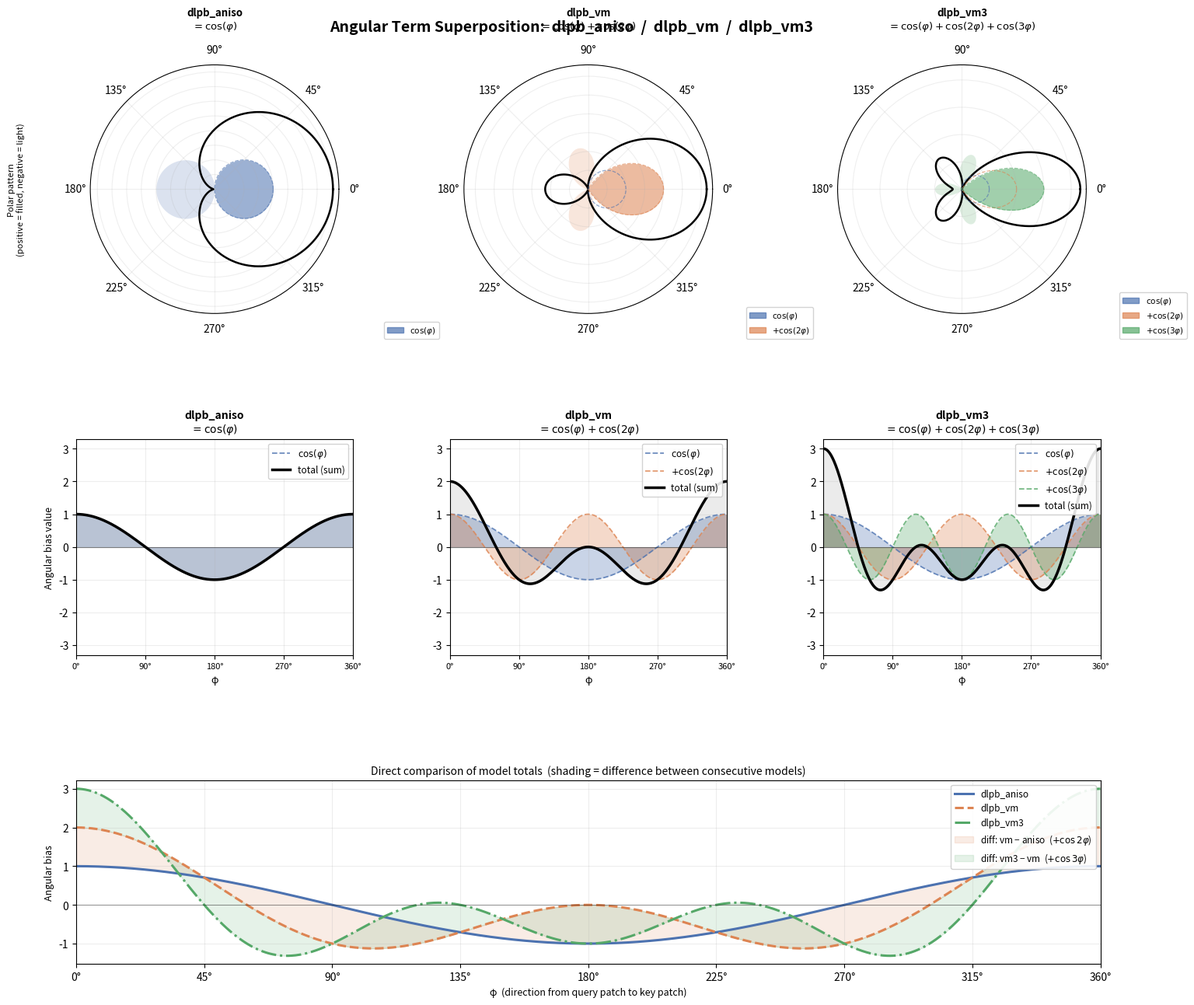

Write Python code to recreate this figure. (Note: this script raises an exception after producing the figure.)
"""
Angular-term superposition — cleaner rebuild.

Layout:
  Row 0  (3 polar)   : model totals — positive petal filled, negative shown dashed
  Row 1  (3 cartesian): stacked-area per model, each harmonic in its own colour
  Row 2  (1 wide)    : all 3 model totals overlaid for direct comparison
"""

import numpy as np
import matplotlib.pyplot as plt
import matplotlib.patches as mpatches
from matplotlib.gridspec import GridSpec

# ── colour palette: one per harmonic order ────────────────────────────────────
C1 = '#4C72B0'   # blue   — cos(φ)
C2 = '#DD8452'   # orange — cos(2φ)
C3 = '#55A868'   # green  — cos(3φ)
COLORS = [C1, C2, C3]

phi  = np.linspace(0, 2 * np.pi, 1000)
deg  = np.degrees(phi)

h1   = np.cos(phi)
h2   = np.cos(2 * phi)
h3   = np.cos(3 * phi)

models = {
    'dlpb_aniso': {
        'harmonics':  [h1],
        'colors':     [C1],
        'labels':     [r'$\cos(\varphi)$'],
        'title':      'dlpb_aniso\n' + r'$= \cos(\varphi)$',
        'line_color': C1,
    },
    'dlpb_vm': {
        'harmonics':  [h1, h2],
        'colors':     [C1, C2],
        'labels':     [r'$\cos(\varphi)$', r'$+\cos(2\varphi)$'],
        'title':      'dlpb_vm\n' + r'$= \cos(\varphi) + \cos(2\varphi)$',
        'line_color': C2,
    },
    'dlpb_vm3': {
        'harmonics':  [h1, h2, h3],
        'colors':     [C1, C2, C3],
        'labels':     [r'$\cos(\varphi)$', r'$+\cos(2\varphi)$', r'$+\cos(3\varphi)$'],
        'title':      'dlpb_vm3\n' + r'$= \cos(\varphi)+\cos(2\varphi)+\cos(3\varphi)$',
        'line_color': C3,
    },
}


# ── polar plot: positive petal filled, negative part shown as dashed outline ──
def draw_polar_total(ax, harmonics, colors, title):
    total = sum(harmonics)

    # fill positive region
    pos = np.where(total >= 0, total, 0)
    neg_mag = np.where(total < 0, -total, 0)

    ax.fill_between(phi, 0, pos,     color=colors[-1], alpha=0.55, lw=0)
    ax.fill_between(phi, 0, neg_mag, color=colors[-1], alpha=0.20, lw=0,
                    label='_nolegend_')
    # boundary line of total (offset to keep non-negative for display)
    offset = max(0, -total.min()) + 0.02
    ax.plot(phi, total + offset, color='black', lw=1.8)

    # stacking breakdown: show each harmonic's positive ring
    cumulative = np.zeros_like(phi)
    for h, c in zip(harmonics, colors):
        prev_pos = np.maximum(0, cumulative)
        cumulative += h
        curr_pos = np.maximum(0, cumulative)
        # thin coloured boundary between layers
        ax.plot(phi, curr_pos, color=c, lw=0.9, alpha=0.6, linestyle='--')

    # label regions
    ax.set_yticklabels([])
    ax.tick_params(labelleft=False)
    ax.grid(True, alpha=0.2)
    ax.set_title(title, fontsize=9.5, fontweight='bold', pad=14)


# ── Cartesian: components as individual fills + total as thick line ───────────
def draw_stacked_cart(ax, harmonics, colors, labels, title, ylim=(-3.3, 3.3)):
    # Each harmonic filled independently from 0 (so negative regions show below)
    for h, c, lbl in zip(harmonics, colors, labels):
        ax.fill_between(deg, 0, h, color=c, alpha=0.30, lw=0)
        ax.plot(deg, h, color=c, lw=1.3, linestyle='--', alpha=0.80, label=lbl)

    total = sum(harmonics)
    ax.fill_between(deg, 0, total, color='black', alpha=0.08, lw=0)
    ax.plot(deg, total, color='black', lw=2.5, label='total (sum)', zorder=5)
    ax.axhline(0, color='k', lw=0.8, alpha=0.45)
    ax.set_xlim(0, 360)
    ax.set_ylim(*ylim)
    ax.set_xticks([0, 90, 180, 270, 360])
    ax.set_xticklabels(['0°', '90°', '180°', '270°', '360°'], fontsize=8)
    ax.set_title(title, fontsize=10, fontweight='bold')
    ax.legend(fontsize=8.5, loc='upper right', framealpha=0.88)
    ax.grid(True, alpha=0.22)


# ════════════════════════════════════════════════════════════════════════════
# Figure
# ════════════════════════════════════════════════════════════════════════════
fig = plt.figure(figsize=(17, 13))
fig.suptitle(
    "Angular Term Superposition:  dlpb_aniso  /  dlpb_vm  /  dlpb_vm3",
    fontsize=14, fontweight='bold', y=0.995,
)

gs = GridSpec(3, 3, figure=fig,
              top=0.95, bottom=0.06,
              hspace=0.58, wspace=0.35,
              height_ratios=[1.15, 1.0, 0.85])

model_keys = ['dlpb_aniso', 'dlpb_vm', 'dlpb_vm3']

# ── Row 0: Polar model totals ─────────────────────────────────────────────────
for col, key in enumerate(model_keys):
    m   = models[key]
    ax  = fig.add_subplot(gs[0, col], projection='polar')
    draw_polar_total(ax, m['harmonics'], m['colors'], m['title'])

    # harmonic legend patches
    patches = [mpatches.Patch(color=c, alpha=0.7, label=lbl)
               for c, lbl in zip(m['colors'], m['labels'])]
    ax.legend(handles=patches, fontsize=7.5,
              loc='lower right', bbox_to_anchor=(1.42, -0.12),
              framealpha=0.85)

    if col == 0:
        ax.set_ylabel("Polar pattern\n(positive = filled, negative = light)",
                      labelpad=60, fontsize=8)

# ── Row 1: Cartesian stacked ──────────────────────────────────────────────────
for col, key in enumerate(model_keys):
    m  = models[key]
    ax = fig.add_subplot(gs[1, col])
    draw_stacked_cart(ax, m['harmonics'], m['colors'], m['labels'], m['title'])
    ax.set_xlabel("φ", fontsize=9)
    if col == 0:
        ax.set_ylabel("Angular bias value", fontsize=9)

# ── Row 2: All models overlaid ────────────────────────────────────────────────
ax_cmp = fig.add_subplot(gs[2, :])

totals   = [sum(models[k]['harmonics']) for k in model_keys]
lc       = [C1, C2, C3]
ls       = ['-', '--', '-.']

for total, c, ls_, key in zip(totals, lc, ls, model_keys):
    ax_cmp.plot(deg, total, color=c, lw=2.2, linestyle=ls_, label=key)

# shade the "added" regions between consecutive models
ax_cmp.fill_between(deg, totals[0], totals[1],
                    alpha=0.15, color=C2,
                    label=r'diff: vm − aniso  ($+\cos 2\varphi$)')
ax_cmp.fill_between(deg, totals[1], totals[2],
                    alpha=0.15, color=C3,
                    label=r'diff: vm3 − vm  ($+\cos 3\varphi$)')

ax_cmp.axhline(0, color='k', lw=0.7, alpha=0.4)
ax_cmp.set_xlim(0, 360)
ax_cmp.set_xticks([0, 45, 90, 135, 180, 225, 270, 315, 360])
ax_cmp.set_xticklabels(['0°','45°','90°','135°','180°','225°','270°','315°','360°'])
ax_cmp.set_title("Direct comparison of model totals  "
                 "(shading = difference between consecutive models)",
                 fontsize=10)
ax_cmp.set_xlabel("φ  (direction from query patch to key patch)", fontsize=9)
ax_cmp.set_ylabel("Angular bias", fontsize=9)
ax_cmp.legend(fontsize=8.5, loc='upper right', framealpha=0.9)
ax_cmp.grid(True, alpha=0.22)

out = "/data1/LPB-V/plot/angular_superposition.png"
fig.savefig(out, dpi=150, bbox_inches='tight')
print(f"Saved: {out}")
plt.close()
